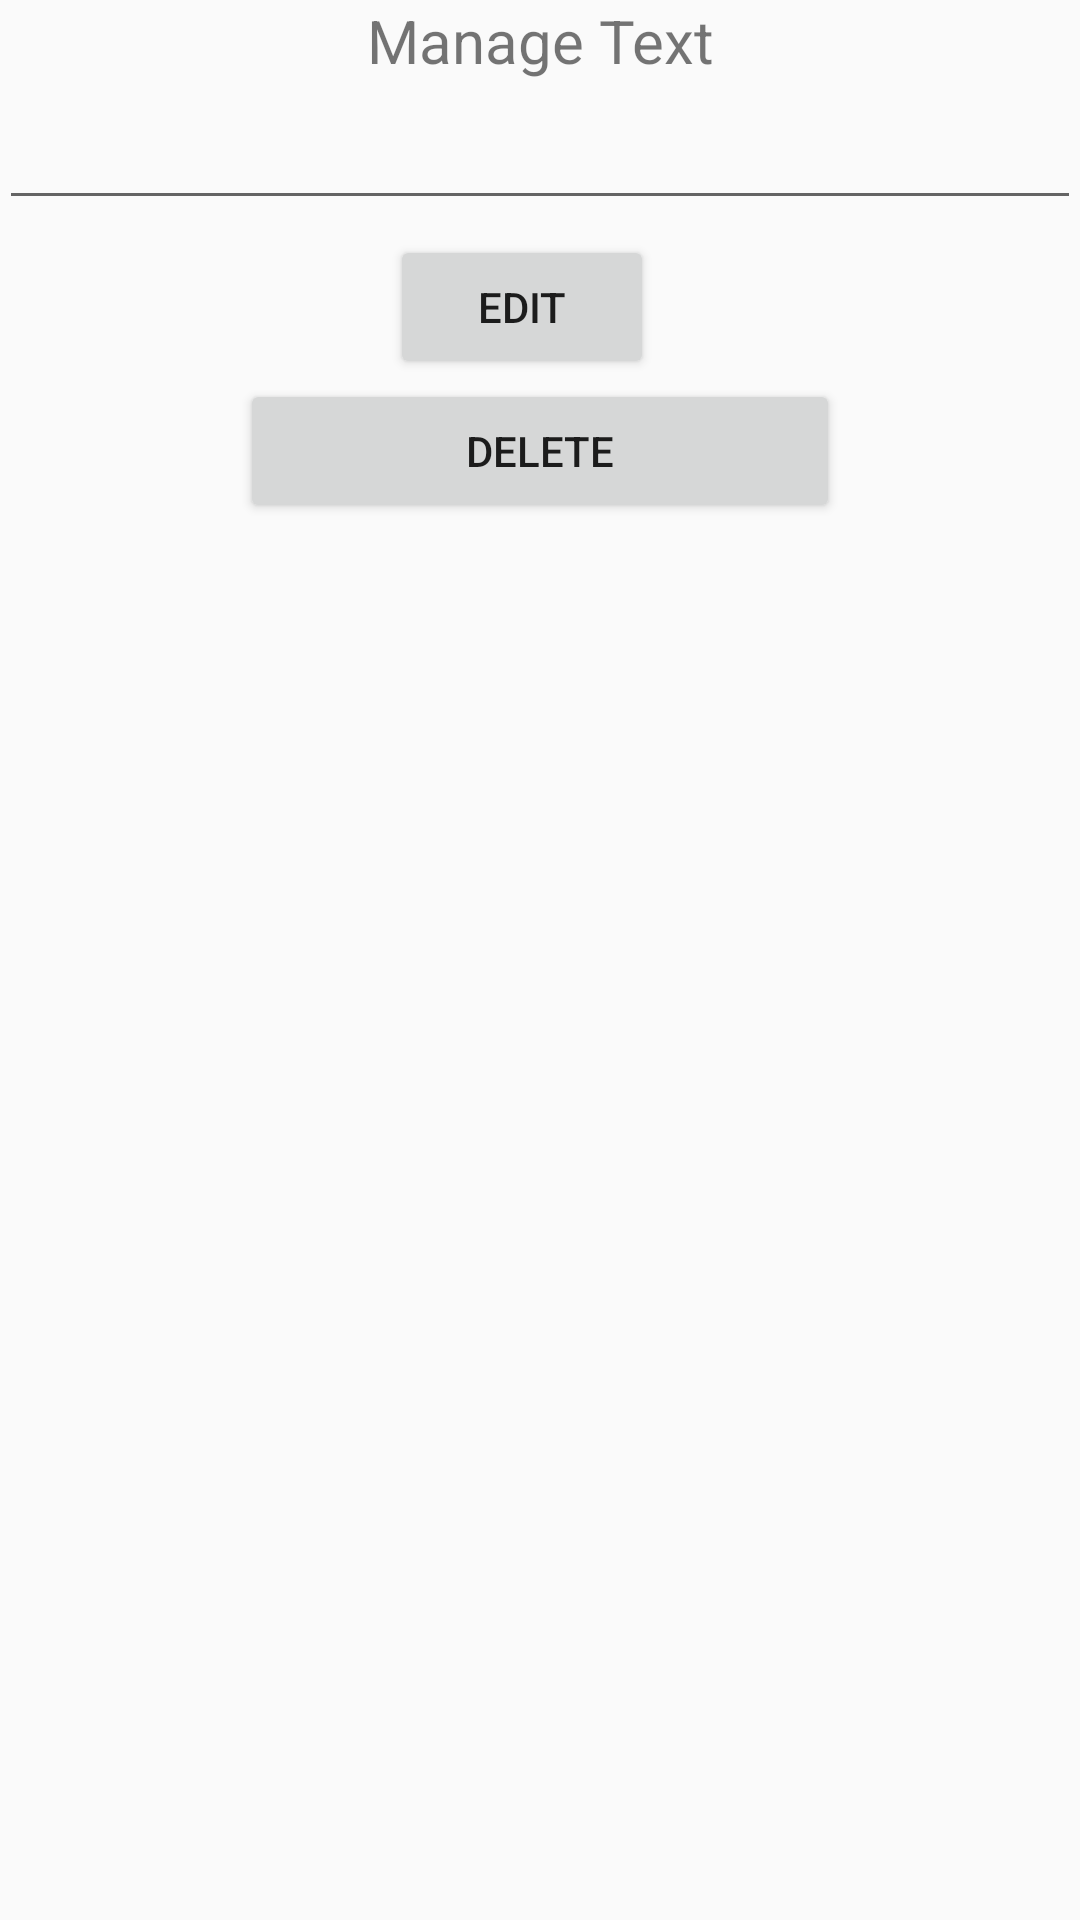

Layout XML and referenced resources for this Android screen:
<!-- AndroidManifest.xml: application theme AppTheme -->
<!-- res/layout/activity_edit.xml -->
<?xml version="1.0" encoding="utf-8"?>
<RelativeLayout xmlns:android="http://schemas.android.com/apk/res/android"
    xmlns:tools="http://schemas.android.com/tools"
    android:id="@+id/activity_edit"
    android:layout_width="match_parent"
    android:layout_height="match_parent"
    android:paddingBottom="@dimen/activity_vertical_margin"
    android:paddingLeft="@dimen/activity_horizontal_margin"
    android:paddingRight="@dimen/activity_horizontal_margin"
    android:paddingTop="@dimen/activity_vertical_margin"
    tools:context="com.krootoom.mysqlapplication.EditActivity">

    <LinearLayout
        android:layout_width="match_parent"
        android:layout_height="match_parent"
        android:orientation="vertical">

        <LinearLayout
            android:layout_width="match_parent"
            android:layout_height="wrap_content"
            android:layout_marginBottom="5dp">

            <TextView
                android:id="@+id/textView3"
                android:layout_width="match_parent"
                android:layout_height="wrap_content"
                android:text="Manage Text"
                android:textAlignment="center"
                android:textSize="20dp"/>

        </LinearLayout>

         <LinearLayout
             android:layout_width="match_parent"
             android:layout_height="wrap_content"
             android:layout_marginBottom="5dp">

              <EditText
                android:id="@+id/edit_editText"
                android:layout_width="match_parent"
                android:layout_height="wrap_content" />

         </LinearLayout>

         <RelativeLayout
             android:layout_width="match_parent"
             android:layout_height="wrap_content"
             android:gravity="center">

             <Button
                 android:id="@+id/edit_button"
                 android:layout_width="wrap_content"
                 android:layout_height="wrap_content"
                 android:text="Edit"
                 android:layout_marginLeft="50dp"/>

             <Button
                 android:id="@+id/delete_btn"
                 android:layout_width="200dp"
                 android:layout_height="wrap_content"
                 android:layout_below="@+id/edit_button"
                 android:text="DELETE" />

         </RelativeLayout>
    </LinearLayout>


</RelativeLayout>
<!-- resources referenced by this layout -->
<resources>
  <style name="AppTheme" parent="Theme.AppCompat.Light.DarkActionBar">
          
          <item name="colorPrimary">@color/colorPrimary</item>
          <item name="colorPrimaryDark">@color/colorPrimaryDark</item>
          <item name="colorAccent">@color/colorAccent</item>
      </style>
  <!-- not gathered from this repository: default colours our renderer supplied (Android Studio template values) -->
  <color name="colorPrimary">#FF6200EE</color>
  <color name="colorPrimaryDark">#FF3700B3</color>
  <color name="colorAccent">#FF03DAC5</color>
</resources>
